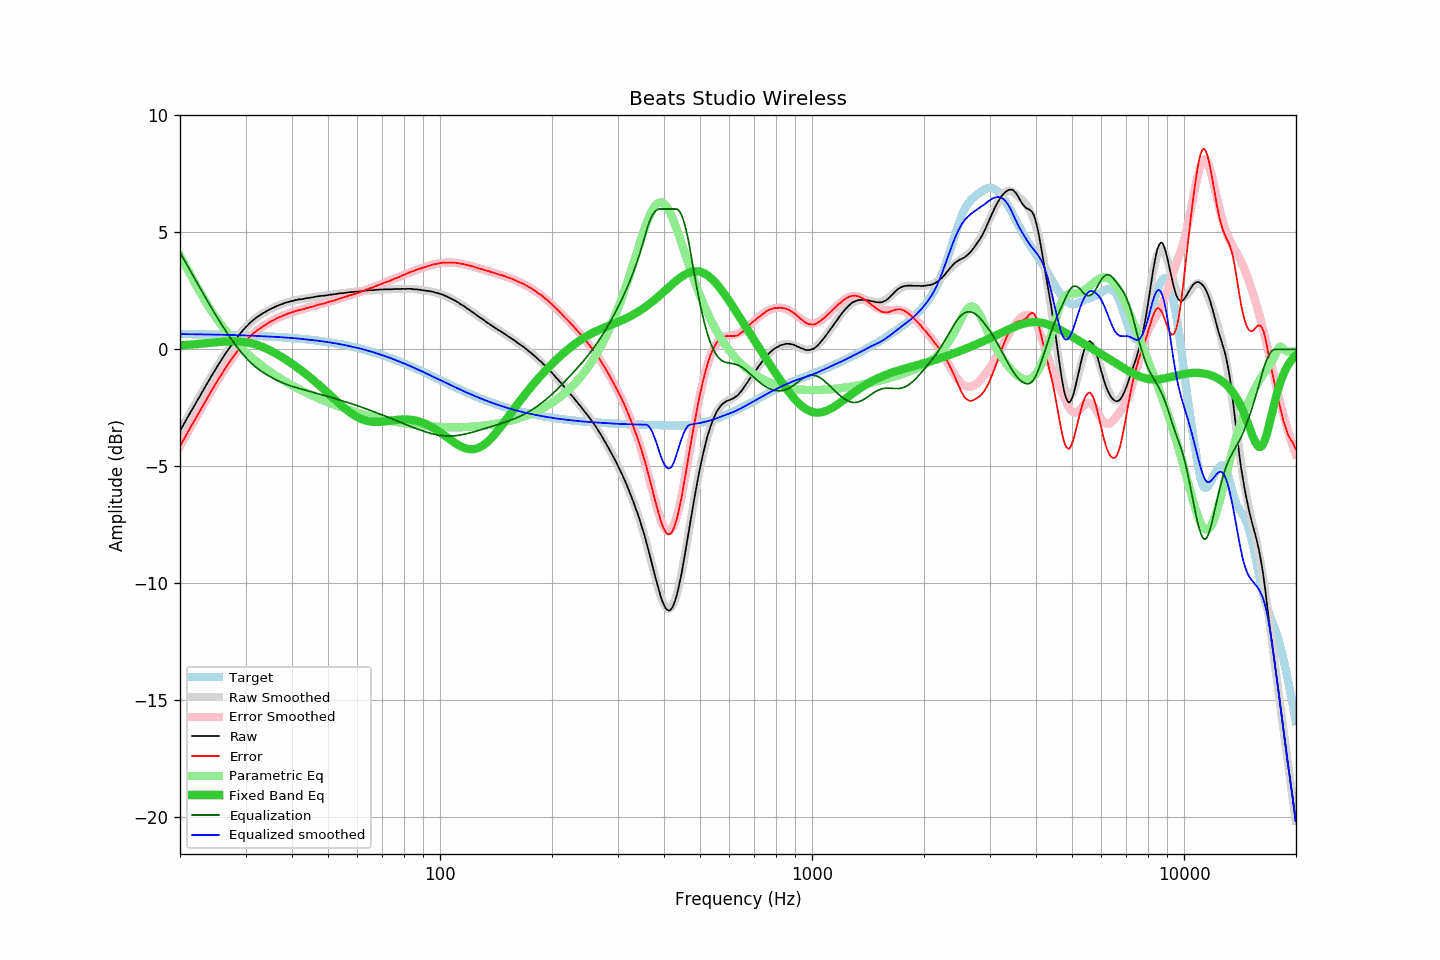

Source data for this figure (header and first rows):
frequency, raw, error, smoothed, error_smoothed, equalization, parametric_eq, equalized_raw, equalized_smoothed, target
20.00, -3.49, -4.15, -3.49, -4.15, 4.15, 0.17, 0.65, 0.65, 0.65
20.20, -3.37, -4.03, -3.37, -4.02, 4.02, 0.17, 0.65, 0.65, 0.65
20.40, -3.25, -3.90, -3.25, -3.90, 3.90, 0.18, 0.65, 0.65, 0.65
20.61, -3.13, -3.78, -3.13, -3.78, 3.78, 0.18, 0.65, 0.65, 0.65
20.81, -3.00, -3.65, -3.00, -3.65, 3.65, 0.19, 0.65, 0.65, 0.65
21.02, -2.88, -3.53, -2.88, -3.53, 3.53, 0.19, 0.65, 0.65, 0.65
21.23, -2.75, -3.40, -2.76, -3.41, 3.41, 0.20, 0.65, 0.65, 0.65
21.44, -2.63, -3.28, -2.64, -3.29, 3.29, 0.20, 0.65, 0.65, 0.65
21.66, -2.52, -3.17, -2.52, -3.16, 3.16, 0.21, 0.64, 0.64, 0.65
21.87, -2.40, -3.05, -2.40, -3.04, 3.04, 0.21, 0.64, 0.64, 0.64
22.09, -2.28, -2.93, -2.28, -2.92, 2.92, 0.22, 0.64, 0.64, 0.64
22.31, -2.16, -2.80, -2.16, -2.80, 2.80, 0.23, 0.64, 0.64, 0.64
22.54, -2.05, -2.70, -2.04, -2.68, 2.68, 0.23, 0.62, 0.64, 0.64
22.76, -1.92, -2.56, -1.92, -2.56, 2.56, 0.24, 0.64, 0.64, 0.64
22.99, -1.80, -2.44, -1.80, -2.44, 2.44, 0.25, 0.63, 0.64, 0.64
23.22, -1.68, -2.32, -1.68, -2.32, 2.32, 0.25, 0.63, 0.64, 0.64
23.45, -1.56, -2.20, -1.56, -2.20, 2.20, 0.26, 0.64, 0.63, 0.64
23.69, -1.45, -2.08, -1.45, -2.08, 2.08, 0.27, 0.63, 0.63, 0.64
23.92, -1.32, -1.96, -1.33, -1.96, 1.96, 0.27, 0.64, 0.63, 0.63
24.16, -1.20, -1.83, -1.21, -1.84, 1.84, 0.28, 0.64, 0.63, 0.63
24.40, -1.09, -1.72, -1.09, -1.72, 1.72, 0.29, 0.63, 0.63, 0.63
24.65, -0.98, -1.61, -0.98, -1.61, 1.61, 0.29, 0.62, 0.63, 0.63
24.89, -0.87, -1.50, -0.86, -1.49, 1.49, 0.30, 0.62, 0.63, 0.63
25.14, -0.75, -1.38, -0.75, -1.38, 1.38, 0.31, 0.63, 0.63, 0.63
25.39, -0.64, -1.27, -0.64, -1.27, 1.27, 0.31, 0.63, 0.63, 0.63
25.65, -0.53, -1.16, -0.53, -1.16, 1.16, 0.32, 0.62, 0.62, 0.62
25.91, -0.43, -1.05, -0.43, -1.05, 1.05, 0.32, 0.62, 0.62, 0.62
26.16, -0.31, -0.93, -0.32, -0.94, 0.94, 0.33, 0.63, 0.62, 0.62
26.43, -0.21, -0.83, -0.22, -0.83, 0.83, 0.33, 0.62, 0.62, 0.62
26.69, -0.11, -0.73, -0.11, -0.73, 0.73, 0.34, 0.62, 0.62, 0.62
26.96, -0.01, -0.63, -0.01, -0.63, 0.63, 0.34, 0.61, 0.61, 0.62
27.23, 0.09, -0.53, 0.09, -0.53, 0.53, 0.34, 0.61, 0.61, 0.61
27.50, 0.18, -0.44, 0.18, -0.43, 0.43, 0.34, 0.60, 0.61, 0.61
27.77, 0.28, -0.33, 0.28, -0.33, 0.33, 0.34, 0.61, 0.61, 0.61
28.05, 0.38, -0.23, 0.37, -0.24, 0.24, 0.34, 0.61, 0.61, 0.61
28.33, 0.46, -0.15, 0.46, -0.14, 0.14, 0.34, 0.60, 0.60, 0.61
28.62, 0.55, -0.06, 0.55, -0.05, 0.05, 0.34, 0.60, 0.60, 0.60
28.90, 0.64, 0.04, 0.64, 0.03, -0.03, 0.33, 0.60, 0.60, 0.60
29.19, 0.72, 0.12, 0.72, 0.12, -0.12, 0.33, 0.60, 0.60, 0.60
29.48, 0.80, 0.20, 0.80, 0.20, -0.20, 0.32, 0.60, 0.60, 0.60
29.78, 0.88, 0.28, 0.88, 0.28, -0.28, 0.31, 0.59, 0.59, 0.59
30.08, 0.96, 0.36, 0.95, 0.36, -0.36, 0.30, 0.60, 0.59, 0.59
30.38, 1.02, 0.43, 1.02, 0.43, -0.43, 0.29, 0.58, 0.59, 0.59
30.68, 1.10, 0.51, 1.09, 0.50, -0.50, 0.28, 0.59, 0.59, 0.59
30.99, 1.17, 0.58, 1.15, 0.57, -0.57, 0.26, 0.60, 0.58, 0.58
31.30, 1.22, 0.63, 1.21, 0.63, -0.63, 0.25, 0.58, 0.58, 0.58
31.61, 1.28, 0.70, 1.27, 0.69, -0.69, 0.23, 0.58, 0.58, 0.58
31.93, 1.33, 0.75, 1.33, 0.75, -0.75, 0.21, 0.57, 0.58, 0.58
32.24, 1.38, 0.80, 1.38, 0.81, -0.81, 0.19, 0.57, 0.57, 0.57
32.57, 1.43, 0.86, 1.43, 0.86, -0.86, 0.16, 0.57, 0.57, 0.57
32.89, 1.47, 0.90, 1.47, 0.91, -0.91, 0.14, 0.56, 0.57, 0.57
33.22, 1.52, 0.95, 1.52, 0.96, -0.96, 0.11, 0.56, 0.56, 0.56
33.55, 1.56, 1.00, 1.56, 1.00, -1.00, 0.08, 0.56, 0.56, 0.56
33.89, 1.60, 1.04, 1.60, 1.05, -1.05, 0.05, 0.55, 0.56, 0.56
34.23, 1.64, 1.08, 1.64, 1.09, -1.09, 0.02, 0.55, 0.55, 0.55
34.57, 1.68, 1.13, 1.68, 1.13, -1.13, -0.01, 0.55, 0.55, 0.55
34.92, 1.72, 1.17, 1.71, 1.17, -1.17, -0.05, 0.55, 0.54, 0.55
35.27, 1.75, 1.20, 1.75, 1.21, -1.21, -0.08, 0.54, 0.54, 0.54
35.62, 1.78, 1.24, 1.78, 1.24, -1.24, -0.12, 0.53, 0.54, 0.54
35.97, 1.81, 1.27, 1.81, 1.28, -1.28, -0.16, 0.53, 0.53, 0.53
... 635 more rows
